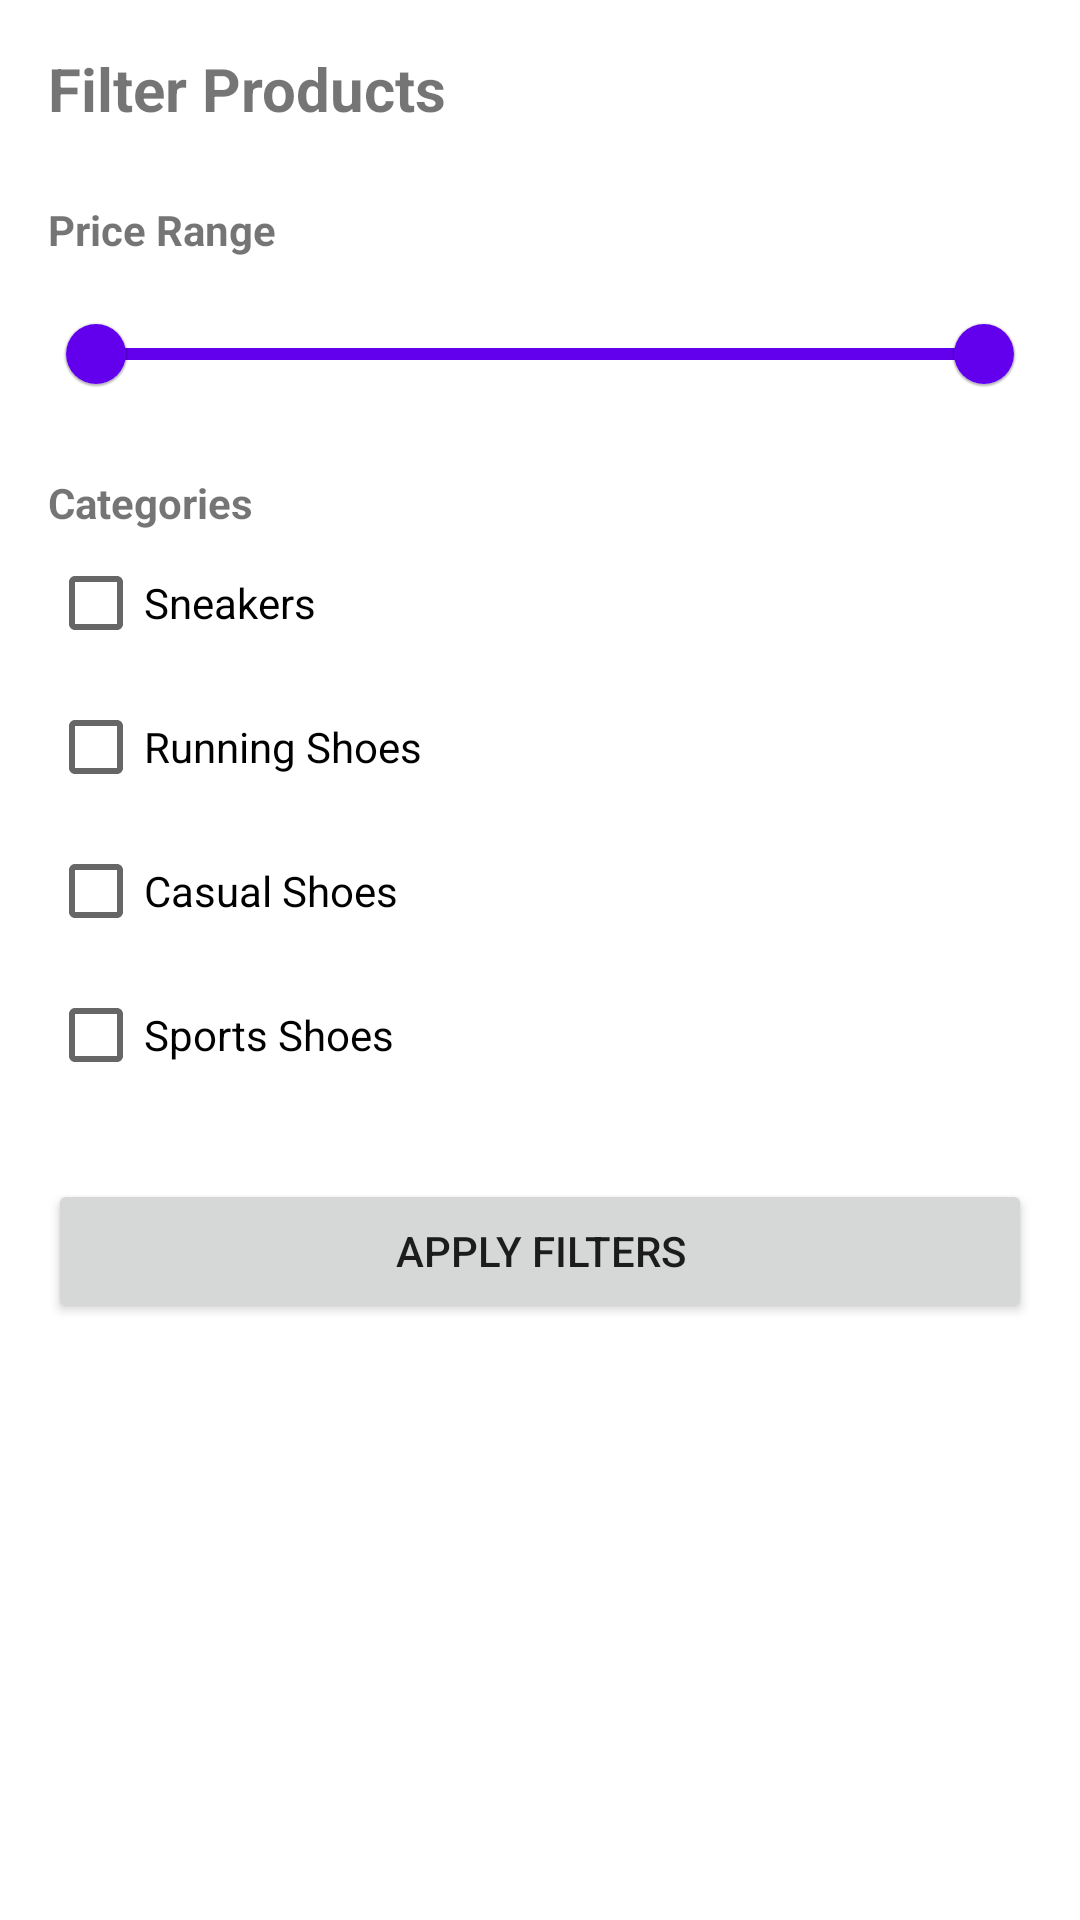

Android layout source for this screen:
<!-- AndroidManifest.xml: application theme Theme.EcomApp -->
<!-- res/layout/filter_bottom_sheet.xml -->
<?xml version="1.0" encoding="utf-8"?>
<LinearLayout xmlns:android="http://schemas.android.com/apk/res/android"
    xmlns:app="http://schemas.android.com/apk/res-auto"
    android:layout_width="match_parent"
    android:layout_height="wrap_content"
    android:orientation="vertical"
    android:padding="16dp">

    <TextView
        android:layout_width="match_parent"
        android:layout_height="wrap_content"
        android:text="Filter Products"
        android:textSize="20sp"
        android:textStyle="bold"
        android:layout_marginBottom="16dp"/>

    <TextView
        android:layout_width="match_parent"
        android:layout_height="wrap_content"
        android:text="Price Range"
        android:textStyle="bold"
        android:layout_marginTop="8dp"/>

    <com.google.android.material.slider.RangeSlider
        android:id="@+id/priceRangeSlider"
        android:layout_width="match_parent"
        android:layout_height="wrap_content"
        android:layout_marginTop="8dp"
        android:valueFrom="0.0"
        android:valueTo="1000.0"
        app:values="@array/initial_slider_values"/>

    <TextView
        android:layout_width="match_parent"
        android:layout_height="wrap_content"
        android:text="Categories"
        android:textStyle="bold"
        android:layout_marginTop="16dp"/>

    <CheckBox
        android:id="@+id/categorySneakers"
        android:layout_width="match_parent"
        android:layout_height="wrap_content"
        android:text="Sneakers"/>

    <CheckBox
        android:id="@+id/categoryRunning"
        android:layout_width="match_parent"
        android:layout_height="wrap_content"
        android:text="Running Shoes"/>

    <CheckBox
        android:id="@+id/categoryCasual"
        android:layout_width="match_parent"
        android:layout_height="wrap_content"
        android:text="Casual Shoes"/>

    <CheckBox
        android:id="@+id/categorySports"
        android:layout_width="match_parent"
        android:layout_height="wrap_content"
        android:text="Sports Shoes"/>

    <Button
        android:id="@+id/applyFilterButton"
        android:layout_width="match_parent"
        android:layout_height="wrap_content"
        android:text="Apply Filters"
        android:layout_marginTop="24dp"/>

</LinearLayout>
<!-- resources referenced by this layout -->
<resources>
  <array name="initial_slider_values">
          <item>0.0</item>
          <item>1000.0</item>
      </array>
  <style name="Theme.EcomApp" parent="Theme.MaterialComponents.DayNight.NoActionBar">
          
          <item name="colorPrimary">@color/purple_500</item>
          <item name="colorPrimaryVariant">@color/purple_700</item>
          <item name="colorOnPrimary">@color/white</item>
          
          <item name="colorSecondary">@color/teal_200</item>
          <item name="colorSecondaryVariant">@color/teal_700</item>
          <item name="colorOnSecondary">@color/black</item>
          
          <item name="android:statusBarColor" tools:targetApi="l">?attr/colorPrimaryVariant</item>
          
      </style>
  <!-- not gathered from this repository: default colours our renderer supplied (Android Studio template values) -->
  <color name="purple_500">#FF6200EE</color>
  <color name="purple_700">#FF3700B3</color>
  <color name="teal_200">#FF03DAC5</color>
  <color name="teal_700">#FF018786</color>
  <color name="black">#FF000000</color>
  <color name="white">#FFFFFFFF</color>
</resources>
